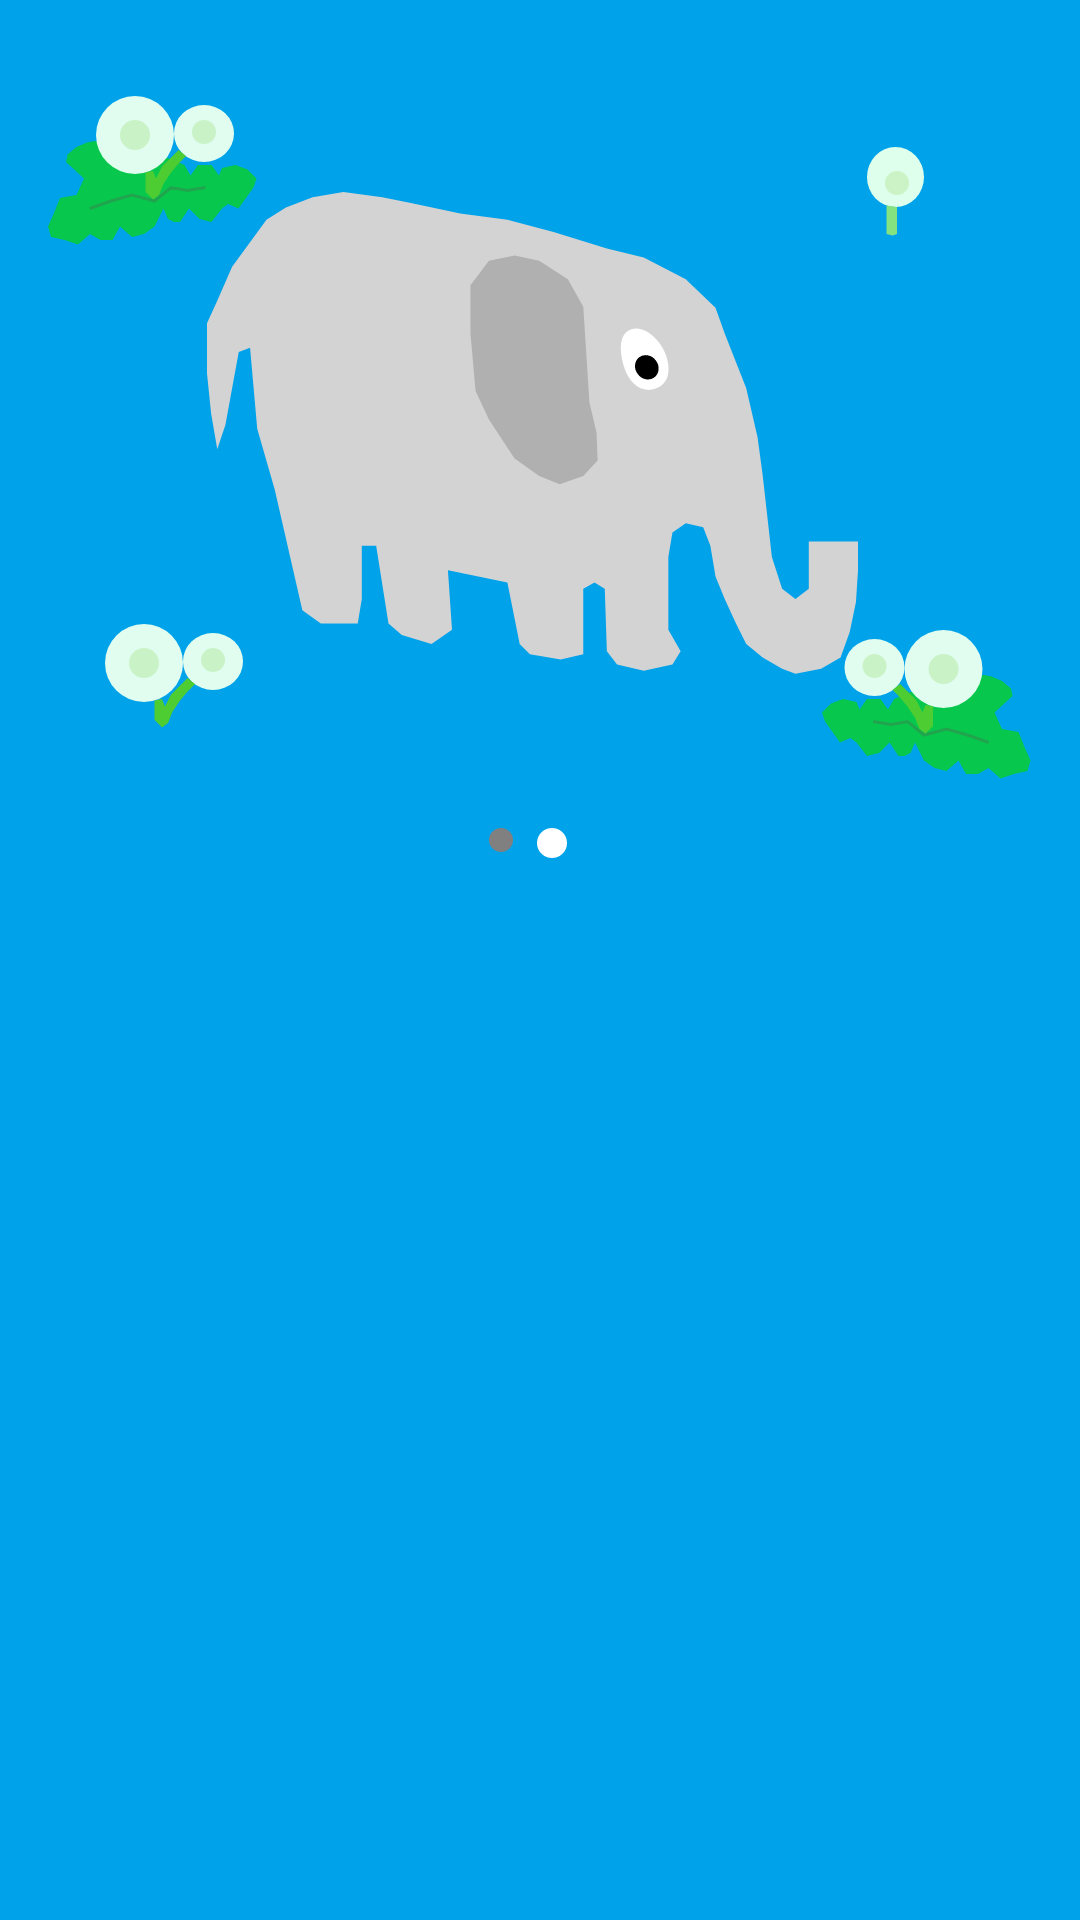

This screen was rendered from an Android layout file. Write that file and the resources it references.
<!-- AndroidManifest.xml: application theme Theme.Cerdikia -->
<!-- res/layout/fragment_home.xml -->
<?xml version="1.0" encoding="utf-8"?>
<androidx.constraintlayout.widget.ConstraintLayout xmlns:android="http://schemas.android.com/apk/res/android"
    xmlns:app="http://schemas.android.com/apk/res-auto"
    xmlns:tools="http://schemas.android.com/tools"
    android:layout_width="match_parent"
    android:layout_height="match_parent"
    tools:context=".ui.home.HomeFragment"
    android:background="@color/blueMain"
    >

    <ImageView
        android:id="@+id/img_home_asset"
        android:layout_width="match_parent"
        android:layout_height="wrap_content"
        android:layout_marginStart="8dp"
        android:layout_marginEnd="8dp"
        android:layout_marginTop="32dp"
        android:src="@drawable/img_home"
        app:layout_constraintEnd_toEndOf="parent"
        app:layout_constraintStart_toStartOf="parent"
        app:layout_constraintTop_toTopOf="parent" />

    <androidx.recyclerview.widget.RecyclerView
        android:id="@+id/rv_judul"
        android:layout_width="0dp"
        android:layout_height="wrap_content"
        android:orientation="horizontal"
        app:layoutManager="androidx.recyclerview.widget.LinearLayoutManager"
        app:layout_constraintTop_toBottomOf="@+id/img_home_asset"
        app:layout_constraintStart_toStartOf="parent"
        app:layout_constraintEnd_toEndOf="parent"
        android:paddingStart="32dp"
        android:paddingEnd="16dp"
        android:clipToPadding="false"
        />

    <LinearLayout
        android:id="@+id/indicator_layout"
        android:layout_width="wrap_content"
        android:layout_height="wrap_content"
        android:orientation="horizontal"
        app:layout_constraintTop_toBottomOf="@+id/rv_judul"
        app:layout_constraintStart_toStartOf="parent"
        app:layout_constraintEnd_toEndOf="parent"
        android:layout_marginTop="16dp"
        >

        <ImageView
            android:id="@+id/dot_0"
            android:layout_width="wrap_content"
            android:layout_height="wrap_content"
            android:src="@drawable/indicator_default"
            android:layout_marginEnd="8dp"/>

        <ImageView
            android:id="@+id/dot_1"
            android:layout_width="wrap_content"
            android:layout_height="wrap_content"
            android:src="@drawable/indicator_selected"
            android:layout_marginEnd="8dp"/>
    </LinearLayout>


</androidx.constraintlayout.widget.ConstraintLayout>
<!-- resources referenced by this layout -->
<resources>
  <color name="blueMain">#00A2EA</color>
  <!-- drawable img_home: vector/xml drawable (drawable, 5538 chars, omitted) -->
  <!-- drawable indicator_default (drawable) -->
  <shape android:shape="oval"
      xmlns:android="http://schemas.android.com/apk/res/android">
      <solid android:color="#808080" /> <size android:width="8dp" android:height="8dp" />
  </shape>
  <!-- drawable indicator_selected (drawable) -->
  <shape android:shape="oval"
      xmlns:android="http://schemas.android.com/apk/res/android">
      <solid android:color="#FFFFFF" /> <size android:width="10dp" android:height="10dp" /> </shape>
  <style name="Theme.Cerdikia" parent="Theme.MaterialComponents.DayNight.DarkActionBar">
          
          <item name="colorPrimary">@color/blueMain</item>
          <item name="colorPrimaryVariant">@color/blueBackground</item>
          <item name="colorOnPrimary">@color/white</item>
          
          <item name="colorSecondary">@color/teal_200</item>
          <item name="colorSecondaryVariant">@color/teal_700</item>
          <item name="colorOnSecondary">@color/black</item>
          
          <item name="android:statusBarColor">?attr/colorPrimaryVariant</item>
          
      </style>
  <color name="blueBackground">#8000A2EA</color>
  <color name="white">#FFFFFFFF</color>
  <color name="teal_200">#FF03DAC5</color>
  <color name="teal_700">#FF018786</color>
  <color name="black">#FF000000</color>
</resources>
